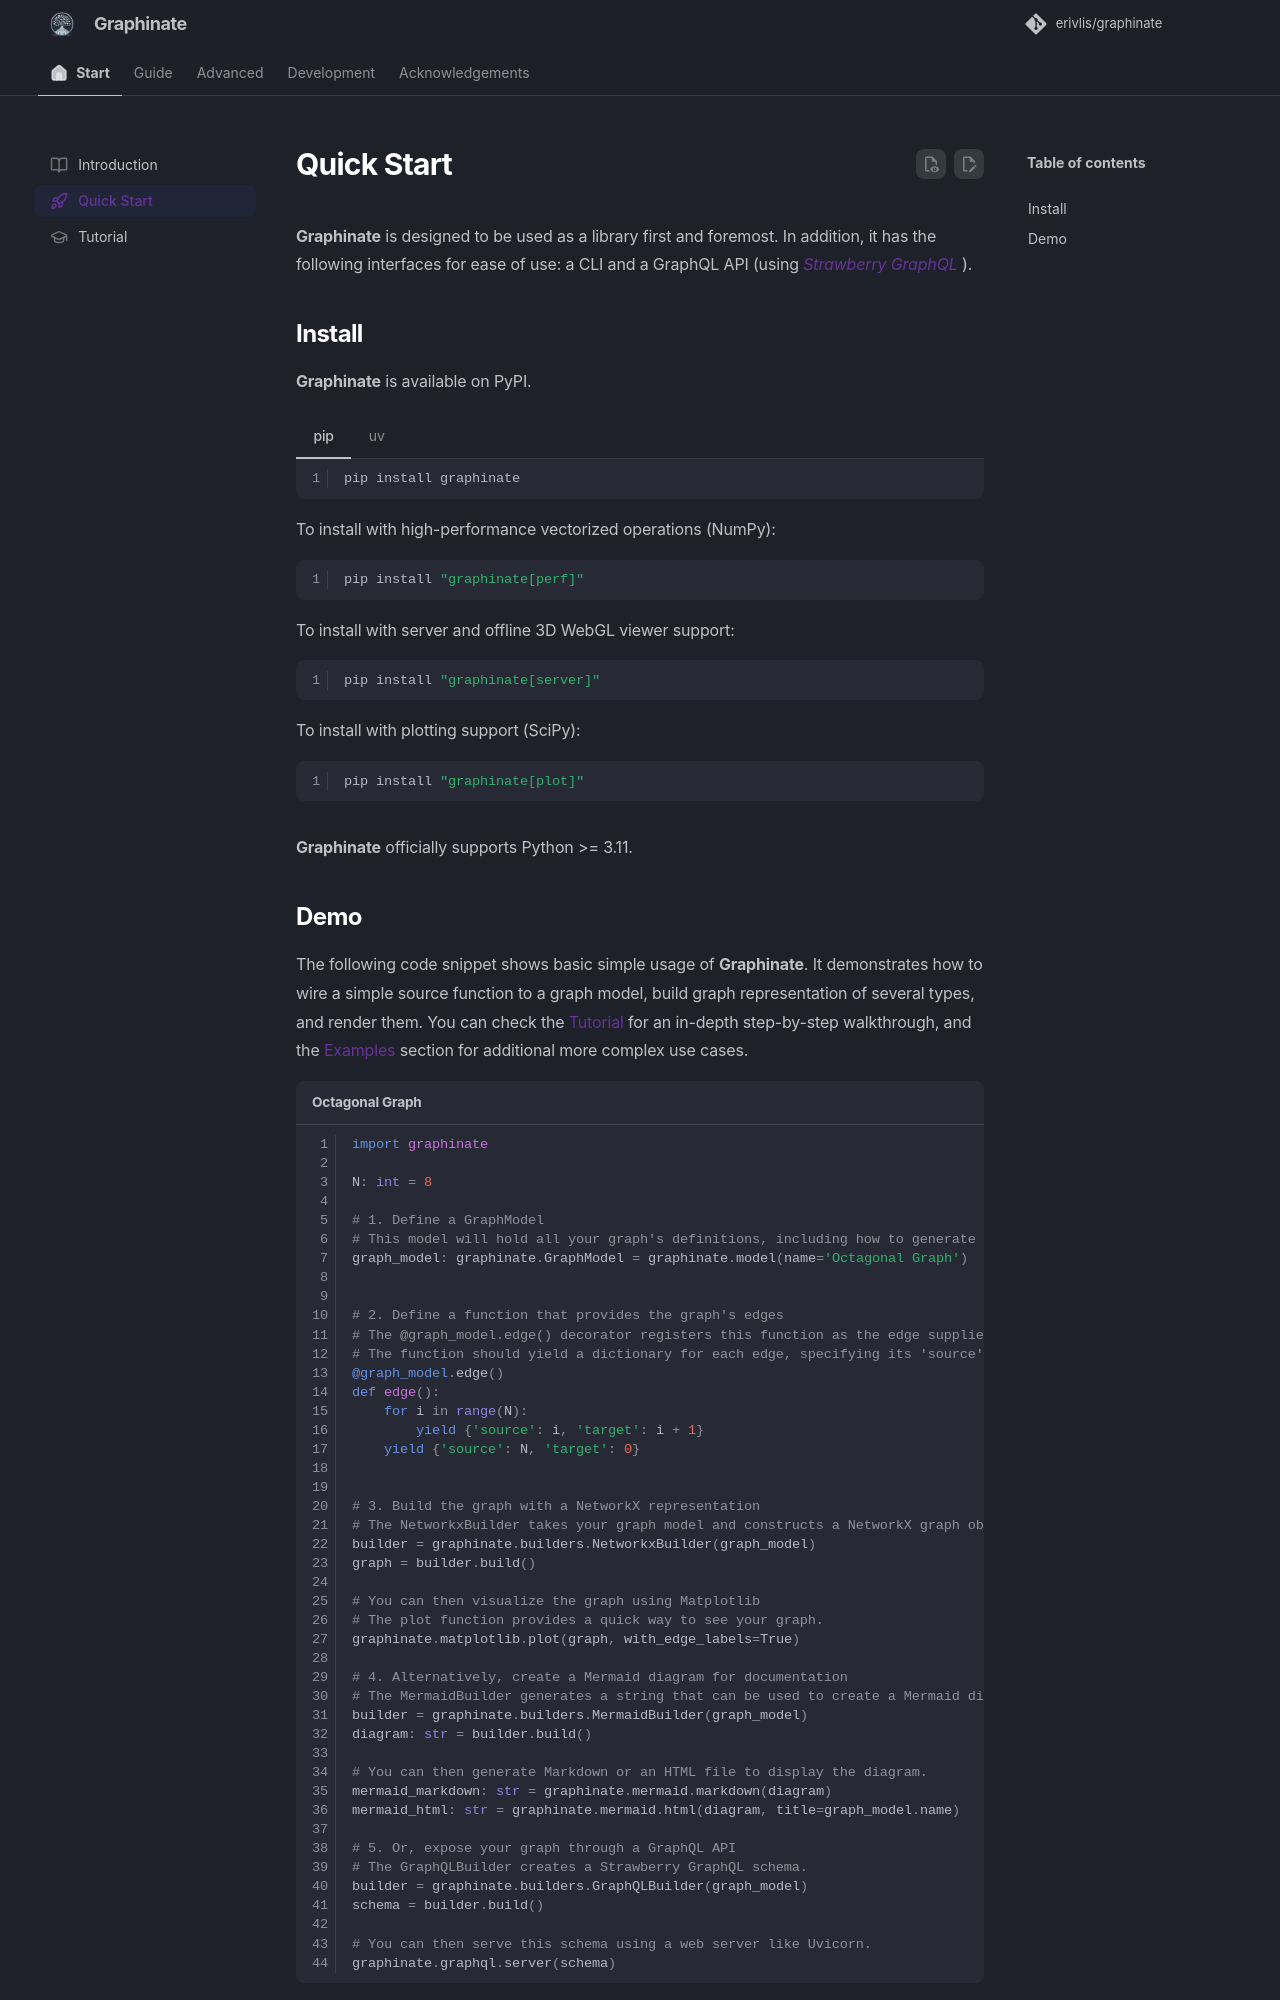

repository: erivlis/graphinate · page: start/index.html · generator: mkdocs

---
title: Quick Start
icon: lucide/rocket
---
# Quick Start

**Graphinate** is designed to be used as a library first and foremost.
In addition, it has the following interfaces for ease of use: a CLI and a GraphQL API (using [_Strawberry GraphQL_
](https://strawberry.rocks/)).

## Install

**Graphinate** is available on PyPI.

=== "pip"

    ```shell
    pip install graphinate
    ```

    To install with high-performance vectorized operations (NumPy):

    ```shell
    pip install "graphinate[perf]"
    ```

    To install with server and offline 3D WebGL viewer support:

    ```shell
    pip install "graphinate[server]"
    ```

    To install with plotting support (SciPy):

    ```shell
    pip install "graphinate[plot]"
    ```

=== "uv"

    ```shell
    uv add graphinate
    ```

    To install with high-performance vectorized operations:

    ```shell
    uv add graphinate --extra perf
    ```

    To install with server and offline 3D WebGL viewer support:

    ```shell
    uv add graphinate --extra server
    ```

    To install with plotting support (SciPy):

    ```shell
    uv add graphinate --extra plot
    ```

**Graphinate** officially supports Python >= 3.11.
